Dataset: dataset (GitHub, ivanarturo96/SRB_CNN_detection). Classes: NO SRB, SRB.

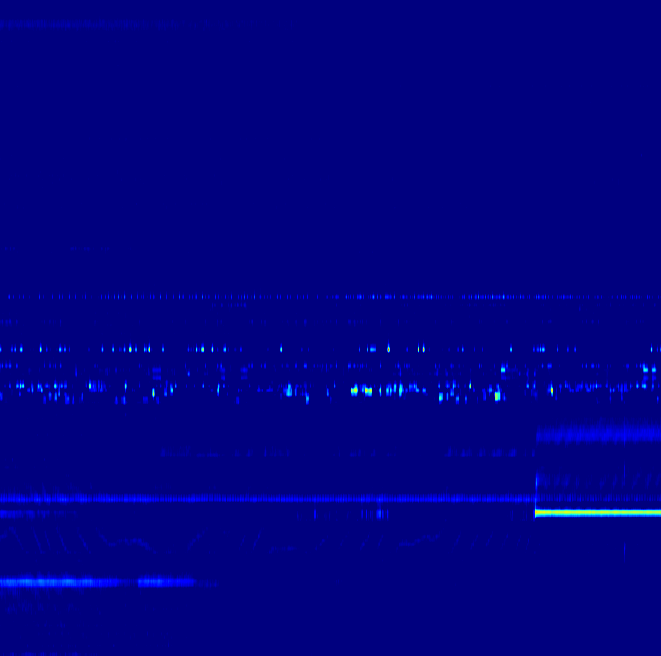
Label: NO SRB

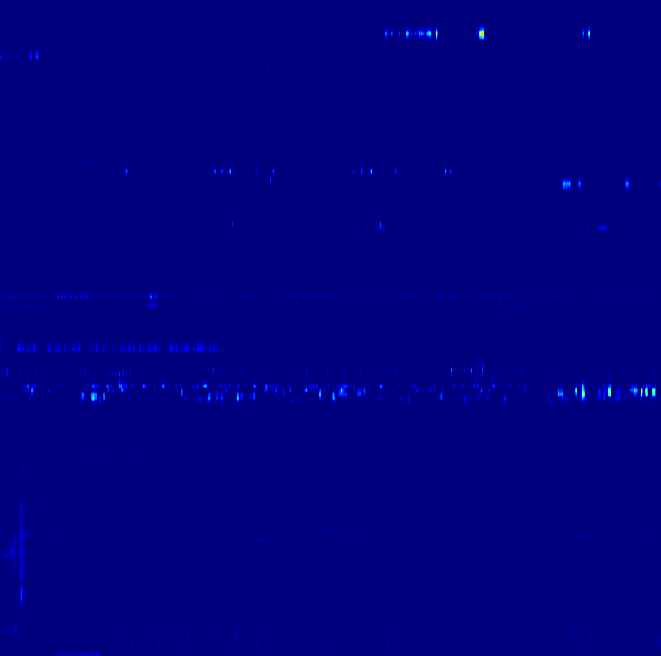
Label: NO SRB

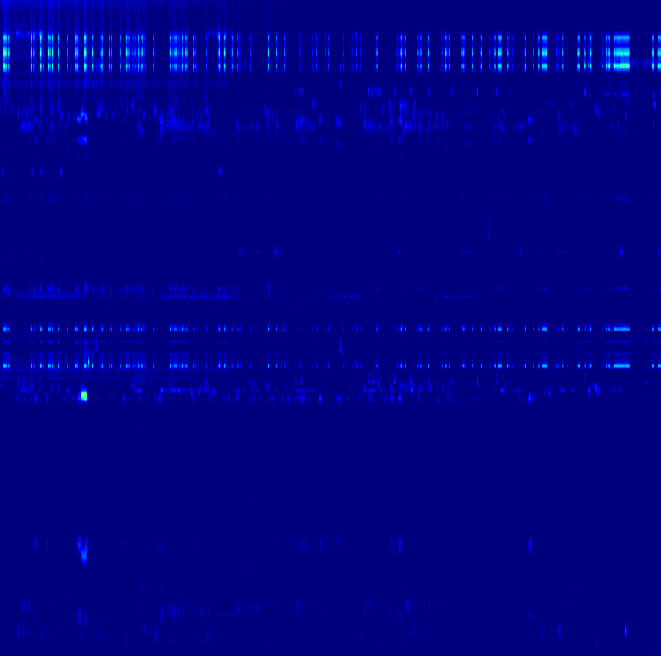
Label: NO SRB

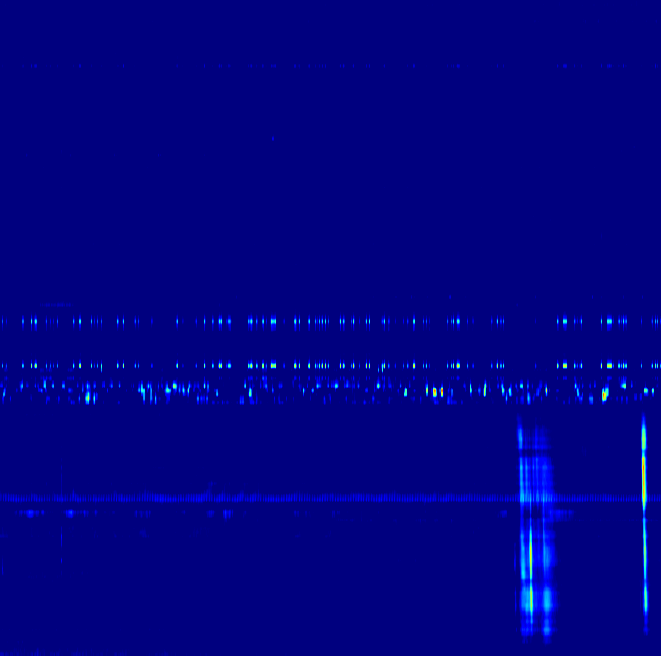
Label: SRB

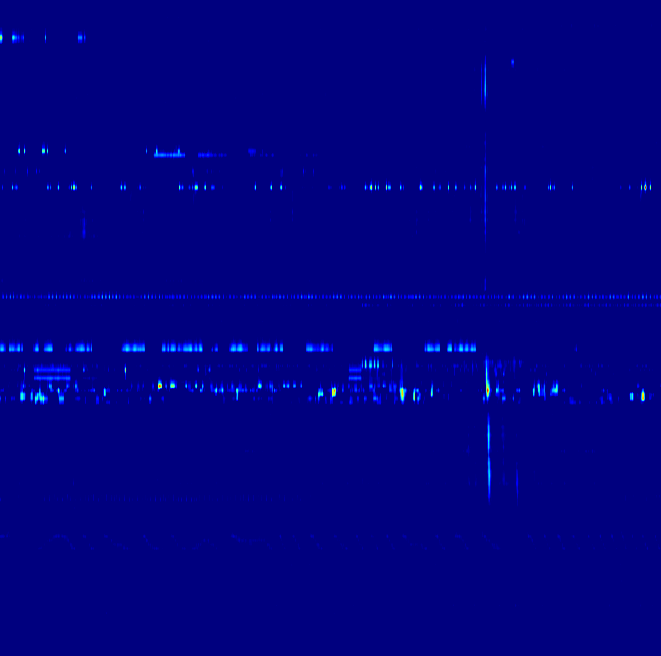
Label: SRB

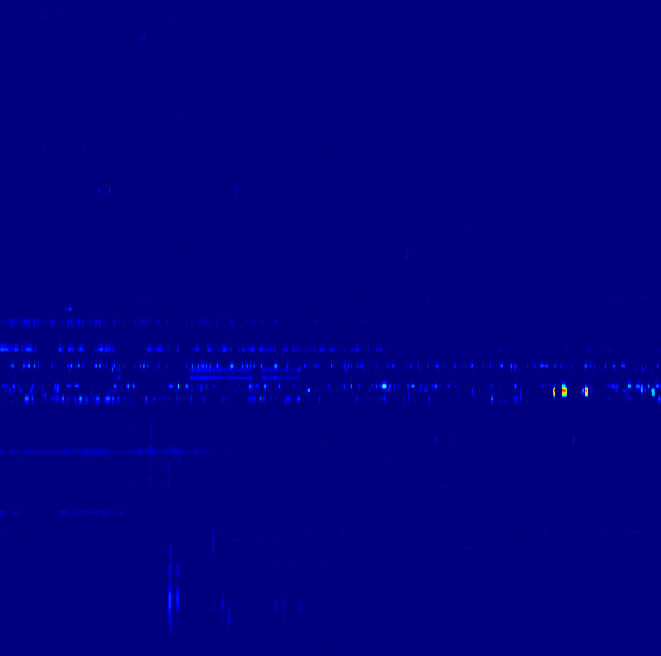
Label: SRB
